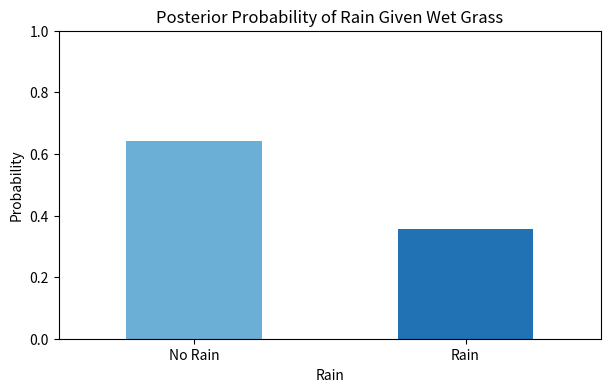

Generate this figure with matplotlib:
import itertools
import pandas as pd
import matplotlib.pyplot as plt

p_rain = {True: 0.2, False: 0.8}
p_sprinkler_given_rain = {
    True: {True: 0.01, False: 0.99},
    False: {True: 0.4, False: 0.6},
}
p_wet_given_rain_sprinkler = {
    (True, True): {True: 0.99, False: 0.01},
    (True, False): {True: 0.8, False: 0.2},
    (False, True): {True: 0.9, False: 0.1},
    (False, False): {True: 0.0, False: 1.0},
}

rows = []
for rain, sprinkler, wet_grass in itertools.product([True, False], repeat=3):
    joint_probability = (
        p_rain[rain]
        * p_sprinkler_given_rain[rain][sprinkler]
        * p_wet_given_rain_sprinkler[(rain, sprinkler)][wet_grass]
    )
    rows.append({
        'Rain': rain,
        'Sprinkler': sprinkler,
        'WetGrass': wet_grass,
        'JointProbability': joint_probability,
    })

joint_table = pd.DataFrame(rows)
joint_table

wet_grass_true = joint_table[joint_table['WetGrass']]
posterior = wet_grass_true.groupby('Rain')['JointProbability'].sum()
posterior = posterior / posterior.sum()
posterior_plot = posterior.rename(index={False: 'No Rain', True: 'Rain'})
print(f"P(Rain=True | WetGrass=True) = {posterior.loc[True]:.3f}")
print(f"P(Rain=False | WetGrass=True) = {posterior.loc[False]:.3f}")

posterior_plot.plot(kind='bar', color=['#6baed6', '#2171b5'], figsize=(7, 4))
plt.title('Posterior Probability of Rain Given Wet Grass')
plt.ylabel('Probability')
plt.xticks([0, 1], ['No Rain', 'Rain'], rotation=0)
plt.ylim(0, 1)
plt.show()
